Dataset: GROUP R PROJECT DATASET (GitHub, miebi1/Fall-Armyworm-AI-Classification-Project-). Classes: fall armyworm damage, healthy crops.

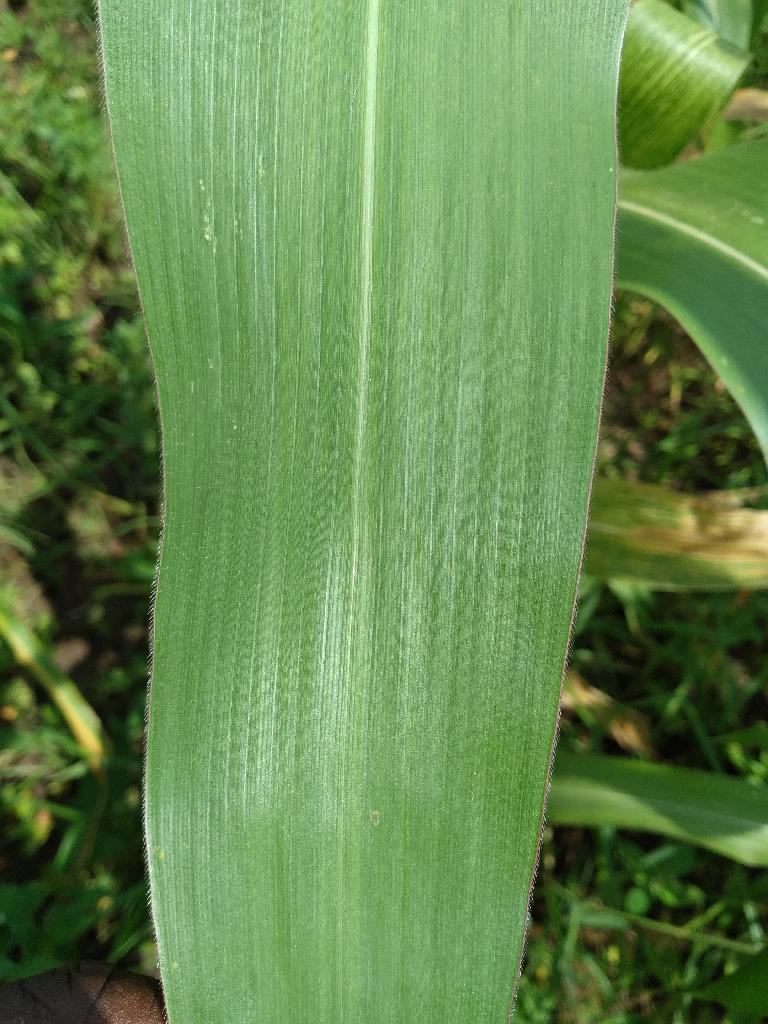
Label: healthy crops

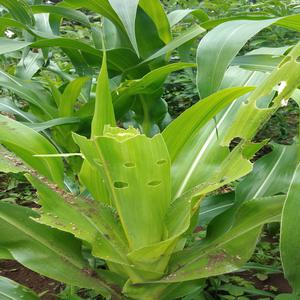
Label: fall armyworm damage

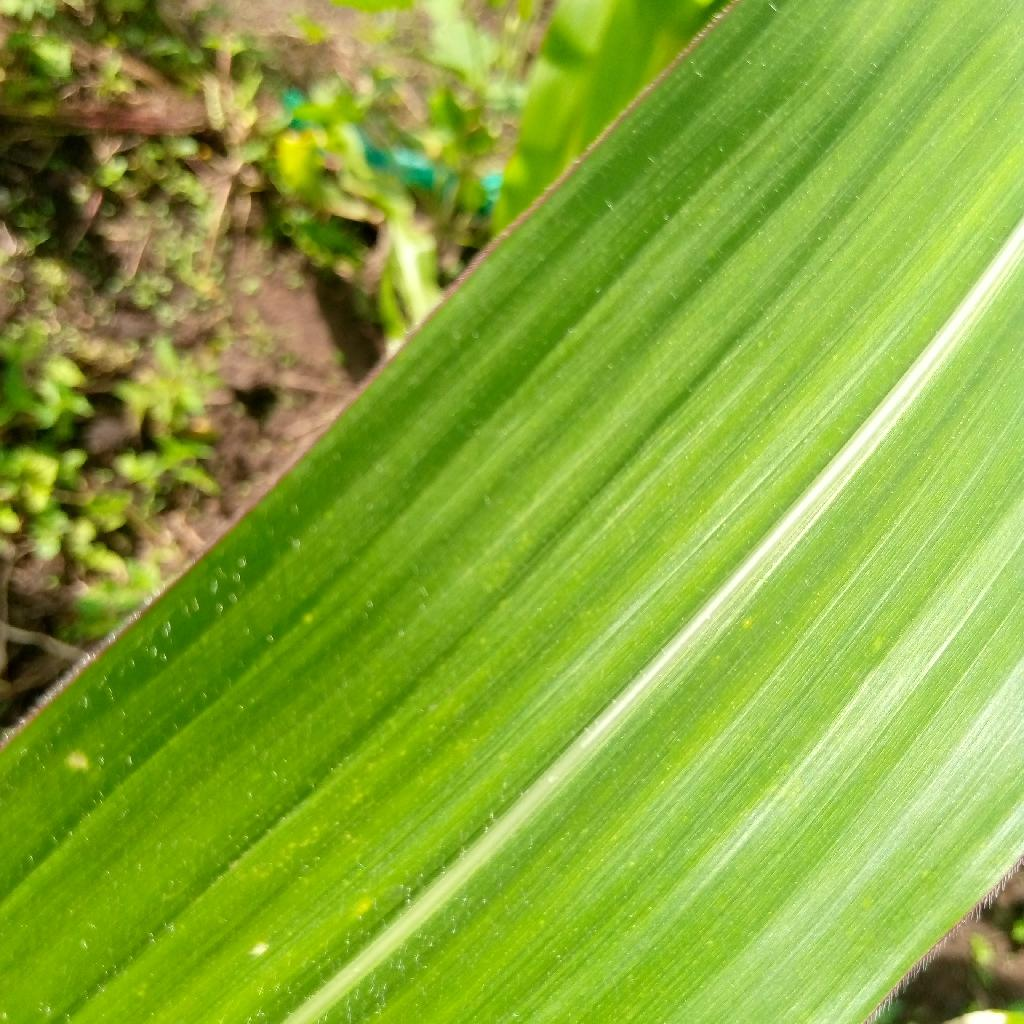
Label: healthy crops

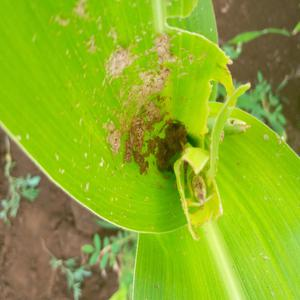
Label: fall armyworm damage

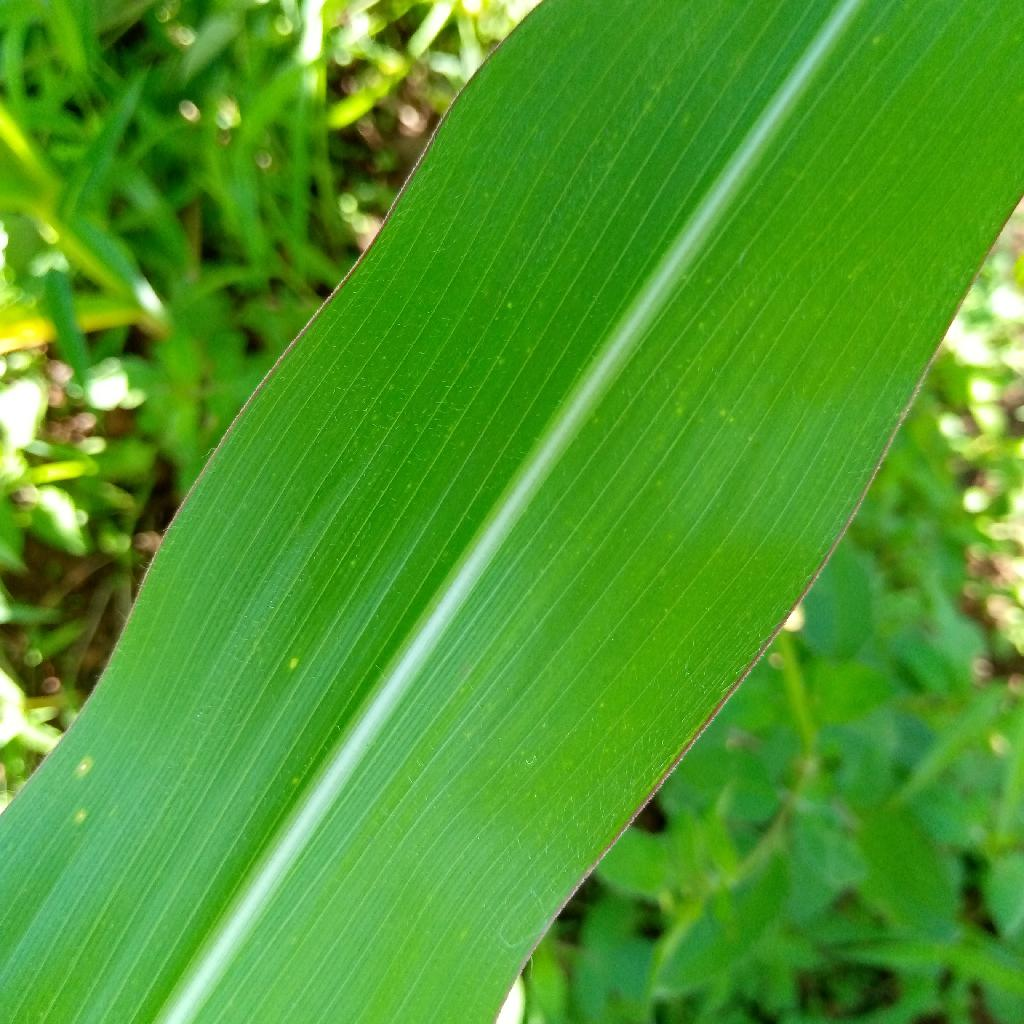
Label: healthy crops

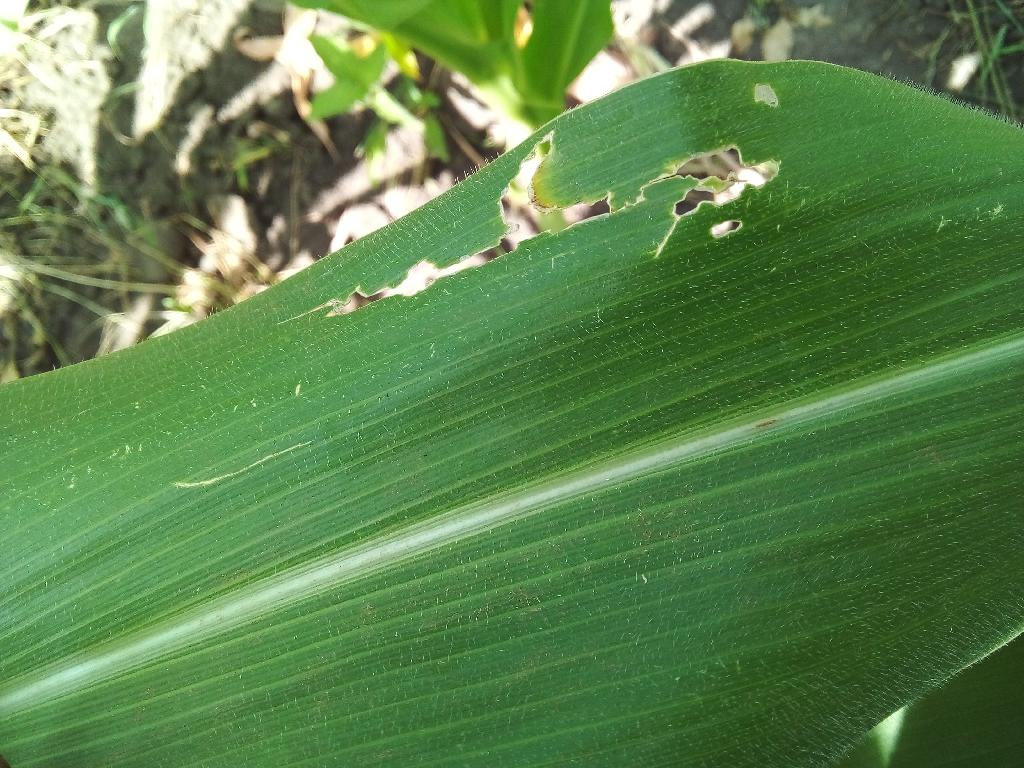
Label: fall armyworm damage
